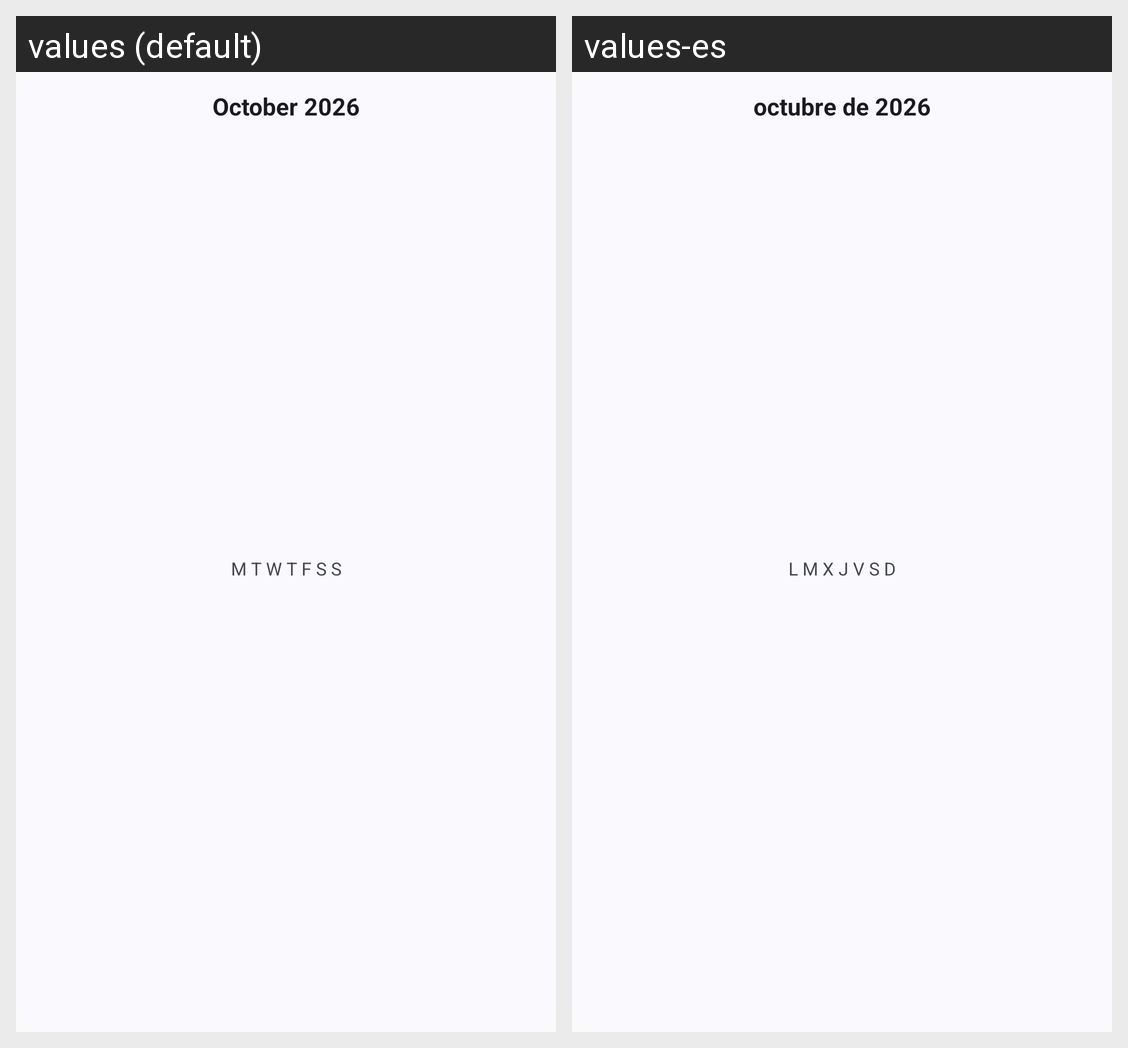

Here is an Android app screen in its default locale and in the app's own translations. Write out the translated-string differences for the strings that appear on this screen.
Android screen res/layout/widget_preview_month.xml rendered under 2 locales, left to right: values (default), values-es. Device: Nexus 5 (rendered at 1080×1920; each locale shown at half size, 540×960, under a caption strip naming it); theme Theme.UltimateCalendar.
Strings drawn on this screen, with the default value and each locale's value (text and hints the layout hard-codes, and strings that could not be matched under every locale, appear in the picture but are not listed):

widget_preview_month
  values: October 2026
  values-es: octubre de 2026

widget_preview_grid
  values: M T W T F S S
  values-es: L M X J V S D
